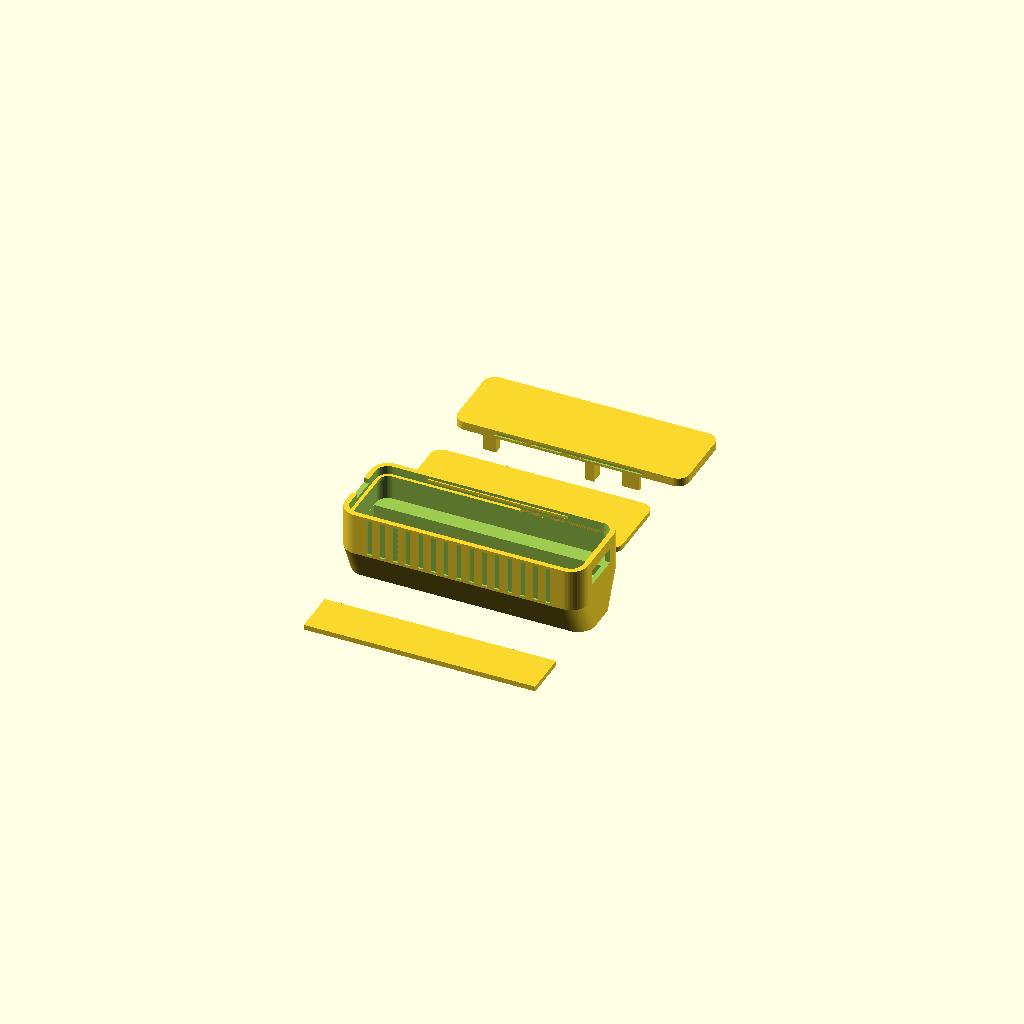
Cell 1 — every parameter at its default value.
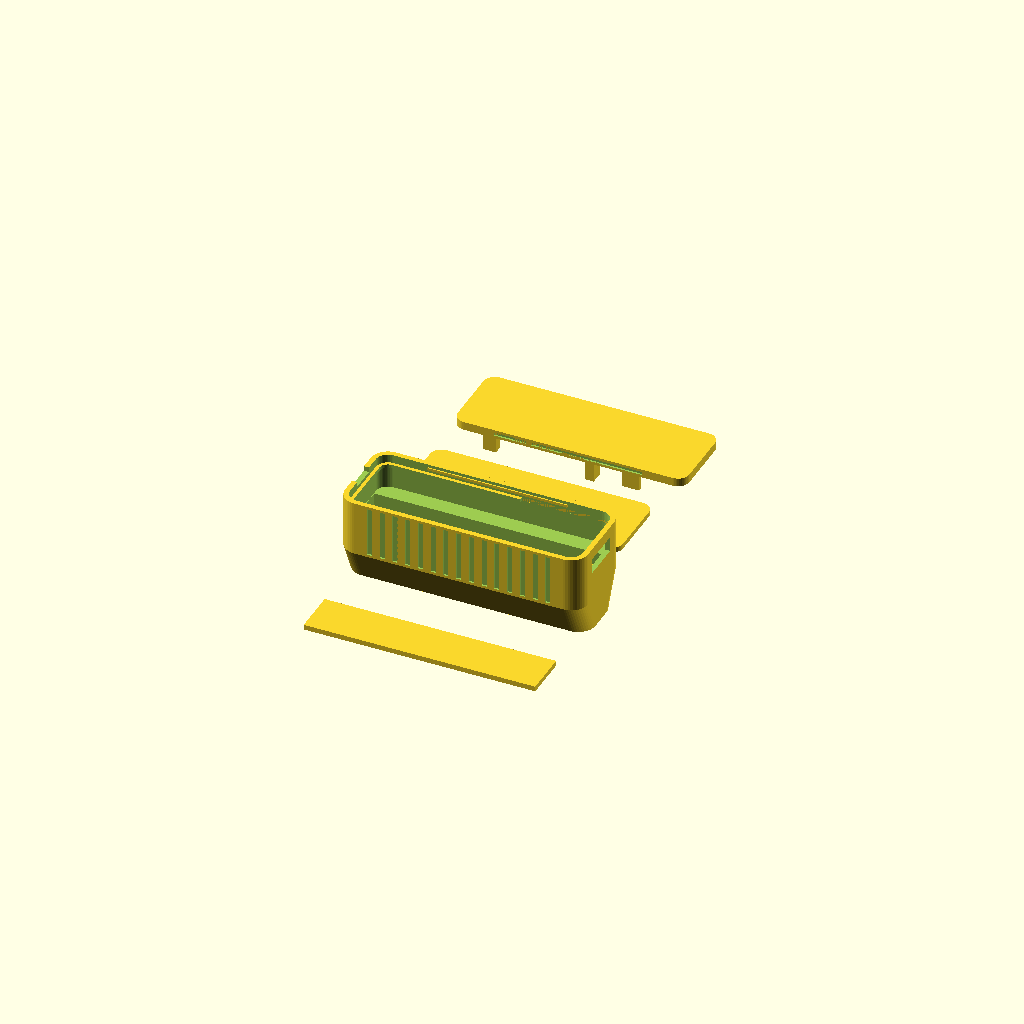
Cell 2: LED_GAP = 6 (everything else at default).
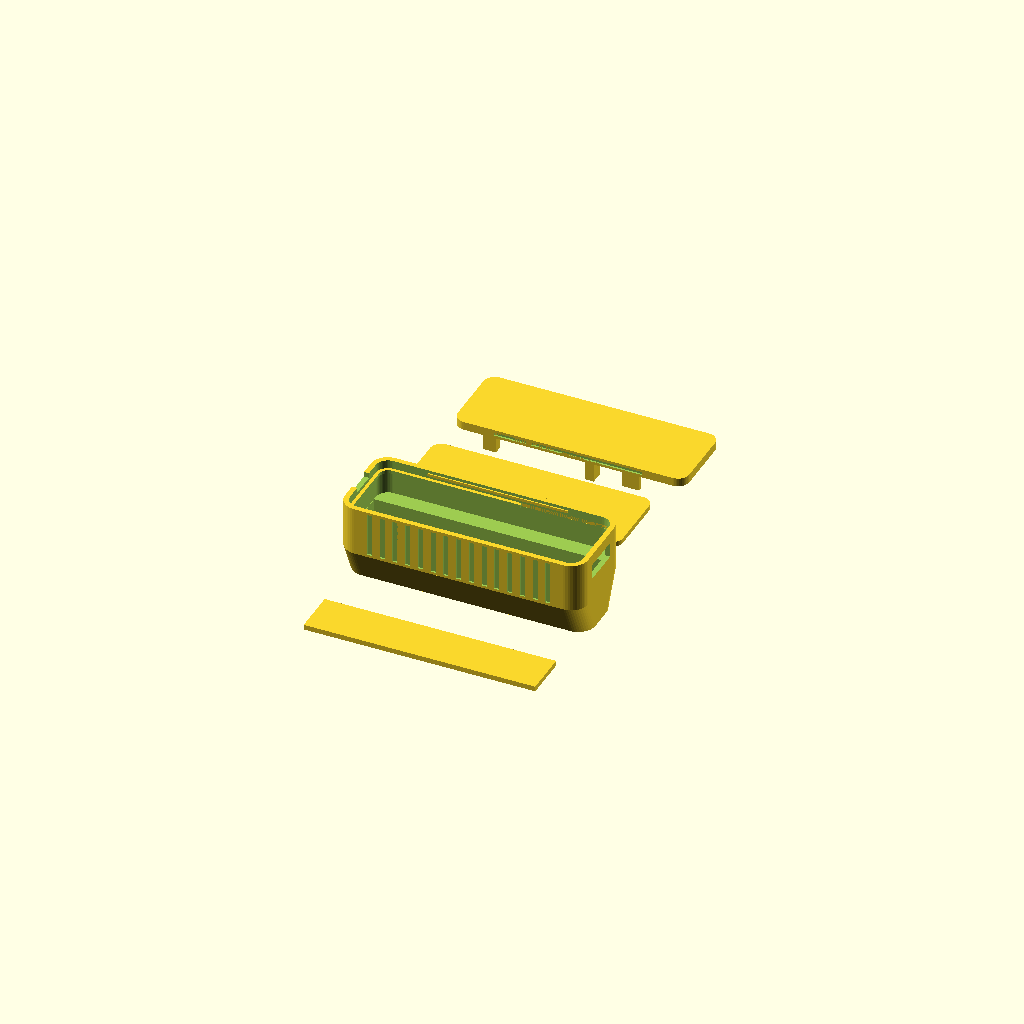
Cell 3 — WIRE_CLR set to 3, the other parameters unchanged.
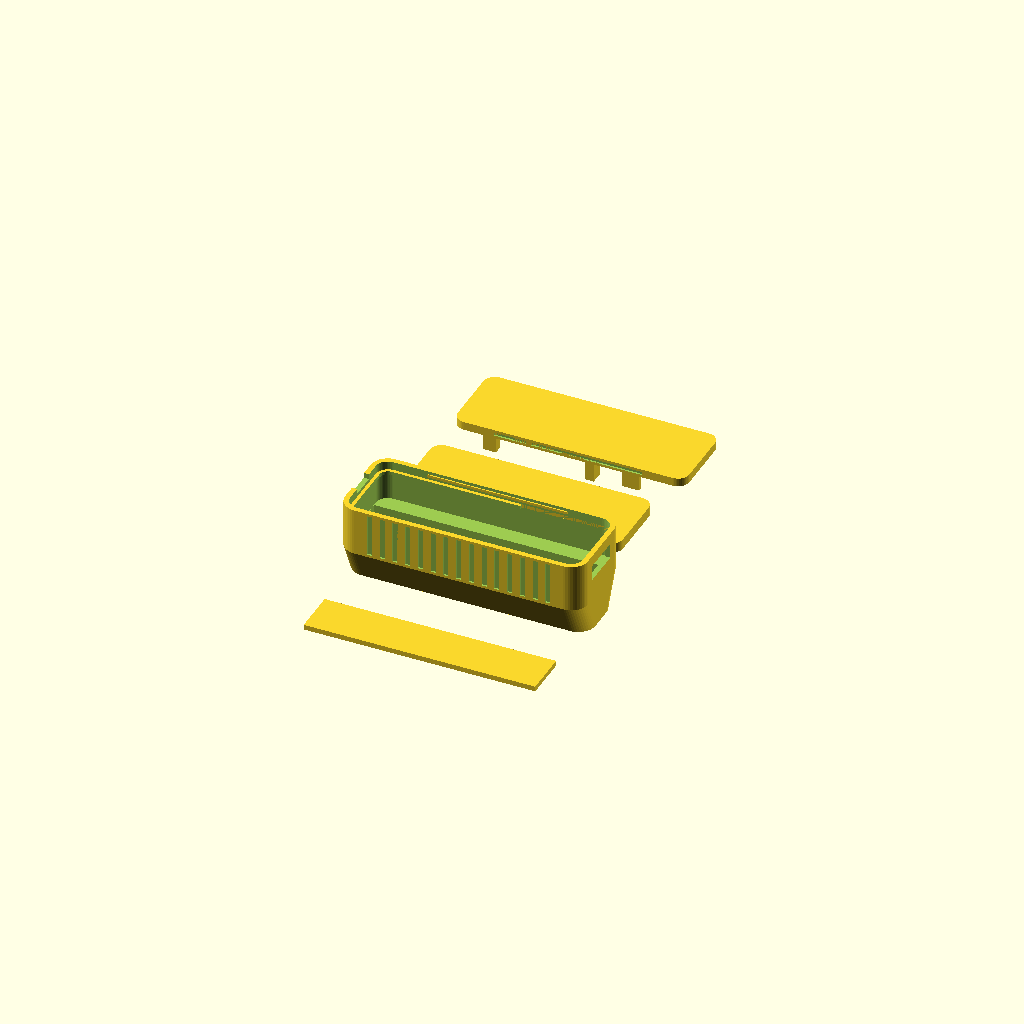
Cell 4 — CARRIER_T set to 2.4, the other parameters unchanged.
All cells are drawn from one camera (rotation 55°, 0°, 25°, orthographic, colour scheme Cornfield), so only the parameter changes between them.
The OpenSCAD source (desk-accent-case/desk_accent_case_stacked.scad):
// Desk Accent (#221) enclosure: STACKED variant (OpenSCAD).
// The LED stick sits at the bottom, LEDs down, and the XIAO ESP32S3 sits on a carrier shelf
// directly above it. That makes it 57.2 x 21.0 x 18.0 mm, against 82.4 x 21.8 x 12.7 for the
// side-by-side brick in desk_accent_case.scad.
// Styling: rounded pill corners, a taper from the narrow LED channel up to full width (the
// outline follows what's inside), and vertical flutes like the CalDigit dock beside the monitor.
//
// Parts, all exported in PRINT orientation:
//   body    : opaque PLA (black). Floor down. Taper is ~25 deg from vertical, so no supports.
//   carrier : opaque PLA. Plate on the bed, stick pins pointing up.
//   lid     : opaque PLA. Flat (adhesive) face on the bed; posts and stops pointing up.
//   window  : CLEAR PLA on the TEXTURED PEI plate. The frosted face goes DOWN when assembled.
// Assembly, bottom to top:
//   1. window into the floor pocket from inside, frosted face down;
//   2. stick LEDs-down on its ledges, input (DIN) end at the USB end;
//   3. carrier onto the steps, its pins through the stick's holes;
//   4. XIAO on the carrier, USB-C through the end wall; the 3 wires rise through the slot at
//      the USB end (5V->5V, GND->GND, DIN->D0);
//   5. snap the lid in (pry notch at the far end).
//
// Differs from the build123d preview in one way: the XIAO's back-edge stops hang from the LID
// instead of standing on the carrier, so the carrier has a flat face to print on.
//
// Export:  openscad -D 'PART="body"' -o desk_accent_stacked_body.stl desk_accent_case_stacked.scad
// PART: "all" (exploded preview), "body", "carrier", "lid", "window".
PART = "all";

$fn = 48;

// ---- parts ----
STICK_L = 54.0; STICK_W = 10.1; STICK_H = 3.2; STICK_PCB = 1.6;   // 8x WS2812B (measured L/W)
// Mounting holes 27 mm apart (measured). HOLE_Y / LED_Y (offsets from the bar's centreline) are
// ESTIMATED from a photo; re-measure if the pins miss or the light opening misses the LEDs.
HOLE_PITCH = 27.0; HOLE_Y = 3.0; LED_Y = -2.0;
PIN_D = 2.8; SHOULDER_D = 5.0;
XIAO_L = 21.0; XIAO_W = 17.8; XIAO_PCB = 1.2; XIAO_TOP = 3.4;
USB_W = 9.4; USB_H = 3.6;

// ---- case ----
CLR = 0.4; WALL = 1.2; FIT = 0.15;
LIP_T = 0.8; WIN_T = 1.2; FLOOR = LIP_T + WIN_T;
LED_GAP = 3.0;        // LED faces to window top (4.0 if the glow looks spotty: +1 mm height)
LEDGE = 0.9;
WIRE_CLR = 1.5;       // stick back to carrier underside (solder joints / wires)
CARRIER_T = 1.2;
WIRE_SLOT = 3.0;      // carrier stops short of the USB end so the wires can rise
LID_T = 2.0; SEAT = 0.8;
BEAD = 0.3; BEAD_H = 0.6; GROOVE = 0.4;   // snap: bead on the body walls, groove on the lid
STOP_H = 2.0;
RC = 4.0;             // pill corner radius
ZT = 8.0;             // the taper ends here
FLUTE_W = 1.2; FLUTE_D = 0.4; FLUTE_P = 3.0;

CH_W = STICK_W + 2 * CLR;          // stick channel width
IN_W = XIAO_W + 2 * CLR;           // upper cavity width
IN_L = STICK_L + 2 * CLR;
OUT_L = IN_L + 2 * WALL; OUT_W = IN_W + 2 * WALL;
WB = CH_W + 2 * WALL + 0.3;        // bottom face width
RB = min(RC, WB / 2 - 0.5);
RI = RC - WALL;
APER_L = IN_L - 3.0; APER_W = 7.0; // 1.5 mm end lips hold the window
WIN_L = IN_L;
led_z = FLOOR + LED_GAP;
stick_bot = led_z + (STICK_H - STICK_PCB);
stick_back = stick_bot + STICK_PCB;
carrier_z = stick_back + WIRE_CLR;
xiao_z = carrier_z + CARRIER_T;
LID_Z = xiao_z + XIAO_PCB + XIAO_TOP + 0.5;
OUT_H = LID_Z + LID_T;
xiao_cx = IN_L / 2 - CLR - XIAO_L / 2;
xiao_far = xiao_cx - XIAO_L / 2;
usb_z = xiao_z + XIAO_PCB + USB_H / 2 - 0.3;
car_l = IN_L - 2 * FIT - WIRE_SLOT;
car_cx = -IN_L / 2 + FIT + car_l / 2;
hold_x = LID_Z - (xiao_z + XIAO_PCB);
hold_c = LID_Z - (carrier_z + CARRIER_T);
n_flutes = floor((OUT_L - 2 * RC - 2) / FLUTE_P);

// box centred in x/y, bottom at z
module bx(cx, cy, z, l, w, h) { translate([cx - l / 2, cy - w / 2, z]) cube([l, w, h]); }
// rounded rectangle (2D), centred
module rr(l, w, r) { translate([-l / 2 + r, -w / 2 + r]) offset(r = r) square([l - 2 * r, w - 2 * r]); }
// rounded slab, centred in x/y, bottom at z
module rslab(cx, z, l, w, r, h) { translate([cx, 0, z]) linear_extrude(h) rr(l, w, r); }

module outer() {
    hull() {                                   // taper: bottom face to full width at ZT
        rslab(0, 0, OUT_L, WB, RB, 0.01);
        rslab(0, ZT - 0.01, OUT_L, OUT_W, RC, 0.01);
    }
    rslab(0, ZT, OUT_L, OUT_W, RC, OUT_H - ZT);
}

module body() {
    difference() {
        union() {
            // All cavity cutters are unioned and subtracted ONCE. Subtracting them one by one left
            // non-manifold edges where their end faces share the inner end-wall plane (Bambu
            // Studio flagged 3 on the first export).
            difference() {
                outer();
                union() {
                    // stick channel, 0.2 shorter than the cavity (0.3 end clearance on the 54 mm
                    // stick) so its end faces never share the end-wall plane with the cavity's
                    bx(0, 0, FLOOR, IN_L - 0.2, CH_W, carrier_z - FLOOR + 0.5);
                    rslab(0, carrier_z, IN_L, IN_W, RI, OUT_H);            // upper cavity (steps at carrier_z)
                    bx(0, LED_Y, -0.5, APER_L, APER_W, LIP_T + 1);         // light aperture over the LED row
                    bx(0, 0, LIP_T, WIN_L, CH_W, WIN_T + 0.5);             // window pocket
                }
            }
            for (s = [-1, 1]) {
                bx(0, s * (CH_W / 2 - LEDGE / 2), stick_bot - 1.0, IN_L, LEDGE, 1.0);              // stick ledges
                bx(0, s * (IN_W / 2 - BEAD / 2), LID_Z + LID_T / 2 - BEAD_H / 2, IN_L * 0.6, BEAD, BEAD_H); // snap beads
            }
            difference() {                                           // lid seat ring
                rslab(0, LID_Z - SEAT, IN_L, IN_W, RI, SEAT);
                rslab(0, LID_Z - SEAT - 0.01, IN_L - 2 * SEAT, IN_W - 2 * SEAT, RI - SEAT, SEAT + 0.02);
                // open from the XIAO's back edge to the USB end wall: the hold-downs and stops pass
                // here, and no ring sliver is left at the end for the USB-C cut to nick
                bx((xiao_far - CLR + IN_L / 2 + 1) / 2, 0, LID_Z - SEAT - 0.01,
                   IN_L / 2 + 1 - (xiao_far - CLR), IN_W + 1, SEAT + 0.02);
            }
        }
        // USB-C through the end wall (starts 1 mm inside the cavity, where nothing else is)
        translate([IN_L / 2 - 1, -USB_W / 2, usb_z - USB_H / 2]) cube([WALL + 2, USB_W, USB_H]);
        bx(-OUT_L / 2 + WALL / 2, 0, OUT_H - 1.2, WALL + 1, 6.0, 2.0);                            // pry notch
        for (i = [0 : n_flutes - 1], s = [-1, 1])                                                 // flutes
            bx(-(n_flutes - 1) * FLUTE_P / 2 + i * FLUTE_P, s * OUT_W / 2, ZT + 0.6,
               FLUTE_W, 2 * FLUTE_D, OUT_H - ZT - 1.2);
    }
}

// carrier frame: z = 0 is its underside (= body carrier_z); pins hang below
module carrier() {
    rslab(car_cx, 0, car_l, IN_W - 2 * FIT, max(RI - FIT, 0.5), CARRIER_T);
    for (s = [-1, 1]) {
        px = s * HOLE_PITCH / 2;
        translate([px, HOLE_Y, -WIRE_CLR]) cylinder(d = SHOULDER_D, h = WIRE_CLR + 0.01);          // clamps the stick
        translate([px, HOLE_Y, -WIRE_CLR - STICK_PCB - 1.0]) cylinder(d = PIN_D, h = STICK_PCB + 1.01);  // through its hole
    }
}

// lid frame: z = 0 is its underside (= body LID_Z); posts hang below
module lid() {
    difference() {
        rslab(0, 0, IN_L - 2 * FIT, IN_W - 2 * FIT, RI - FIT, LID_T);
        for (s = [-1, 1])
            bx(0, s * (IN_W / 2 - FIT - GROOVE / 2), LID_T / 2 - (BEAD_H + 0.2) / 2,
               IN_L * 0.6 + 2.0, GROOVE + 0.01, BEAD_H + 0.2);
    }
    for (s = [-1, 1]) {
        bx(xiao_cx - 2.0, s * (XIAO_W / 2 - 0.6), -hold_x, 4.0, 1.0, hold_x + 0.01);       // press the XIAO's edges
        bx(-IN_L / 2 + 8.0, s * (IN_W / 2 - 3.0), -hold_c, 3.0, 2.0, hold_c + 0.01);       // press the carrier's free end
        // XIAO back-edge stops: 3 wide, kept 1 mm off the wall so they clear the lid seat ring
        bx(xiao_far - CLR - 1.0, s * (IN_W / 2 - 2.5), -hold_c, 2.0, 3.0, hold_c + 0.01);
    }
}

module window() { bx(0, 0, 0, WIN_L - 2 * FIT, CH_W - 2 * FIT, WIN_T); }

if (PART == "body") body();
else if (PART == "carrier") translate([0, 0, CARRIER_T]) rotate([180, 0, 0]) carrier();  // plate down, pins up
else if (PART == "lid") translate([0, 0, LID_T]) rotate([180, 0, 0]) lid();              // flat face down
else if (PART == "window") window();
else if (PART == "none") {}   // render.scad draws its own dressed views
else {
    body();
    translate([0, OUT_W + 6, WIRE_CLR + STICK_PCB + 1.0]) carrier();
    translate([0, 2 * OUT_W + 12, hold_c]) lid();
    translate([0, -(OUT_W + 4), 0]) window();
    echo(str("outer ", OUT_L, " x ", OUT_W, " x ", OUT_H, " | base ", WB, " | flutes ", n_flutes, "/side"));
}
Customizer parameters (derived from the source; name, type, default, range or options):
PART: string, default "all"
LED_GAP: number, default 3
LEDGE: number, default 0.9
WIRE_CLR: number, default 1.5
CARRIER_T: number, default 1.2
WIRE_SLOT: number, default 3
STOP_H: number, default 2
RC: number, default 4
ZT: number, default 8
